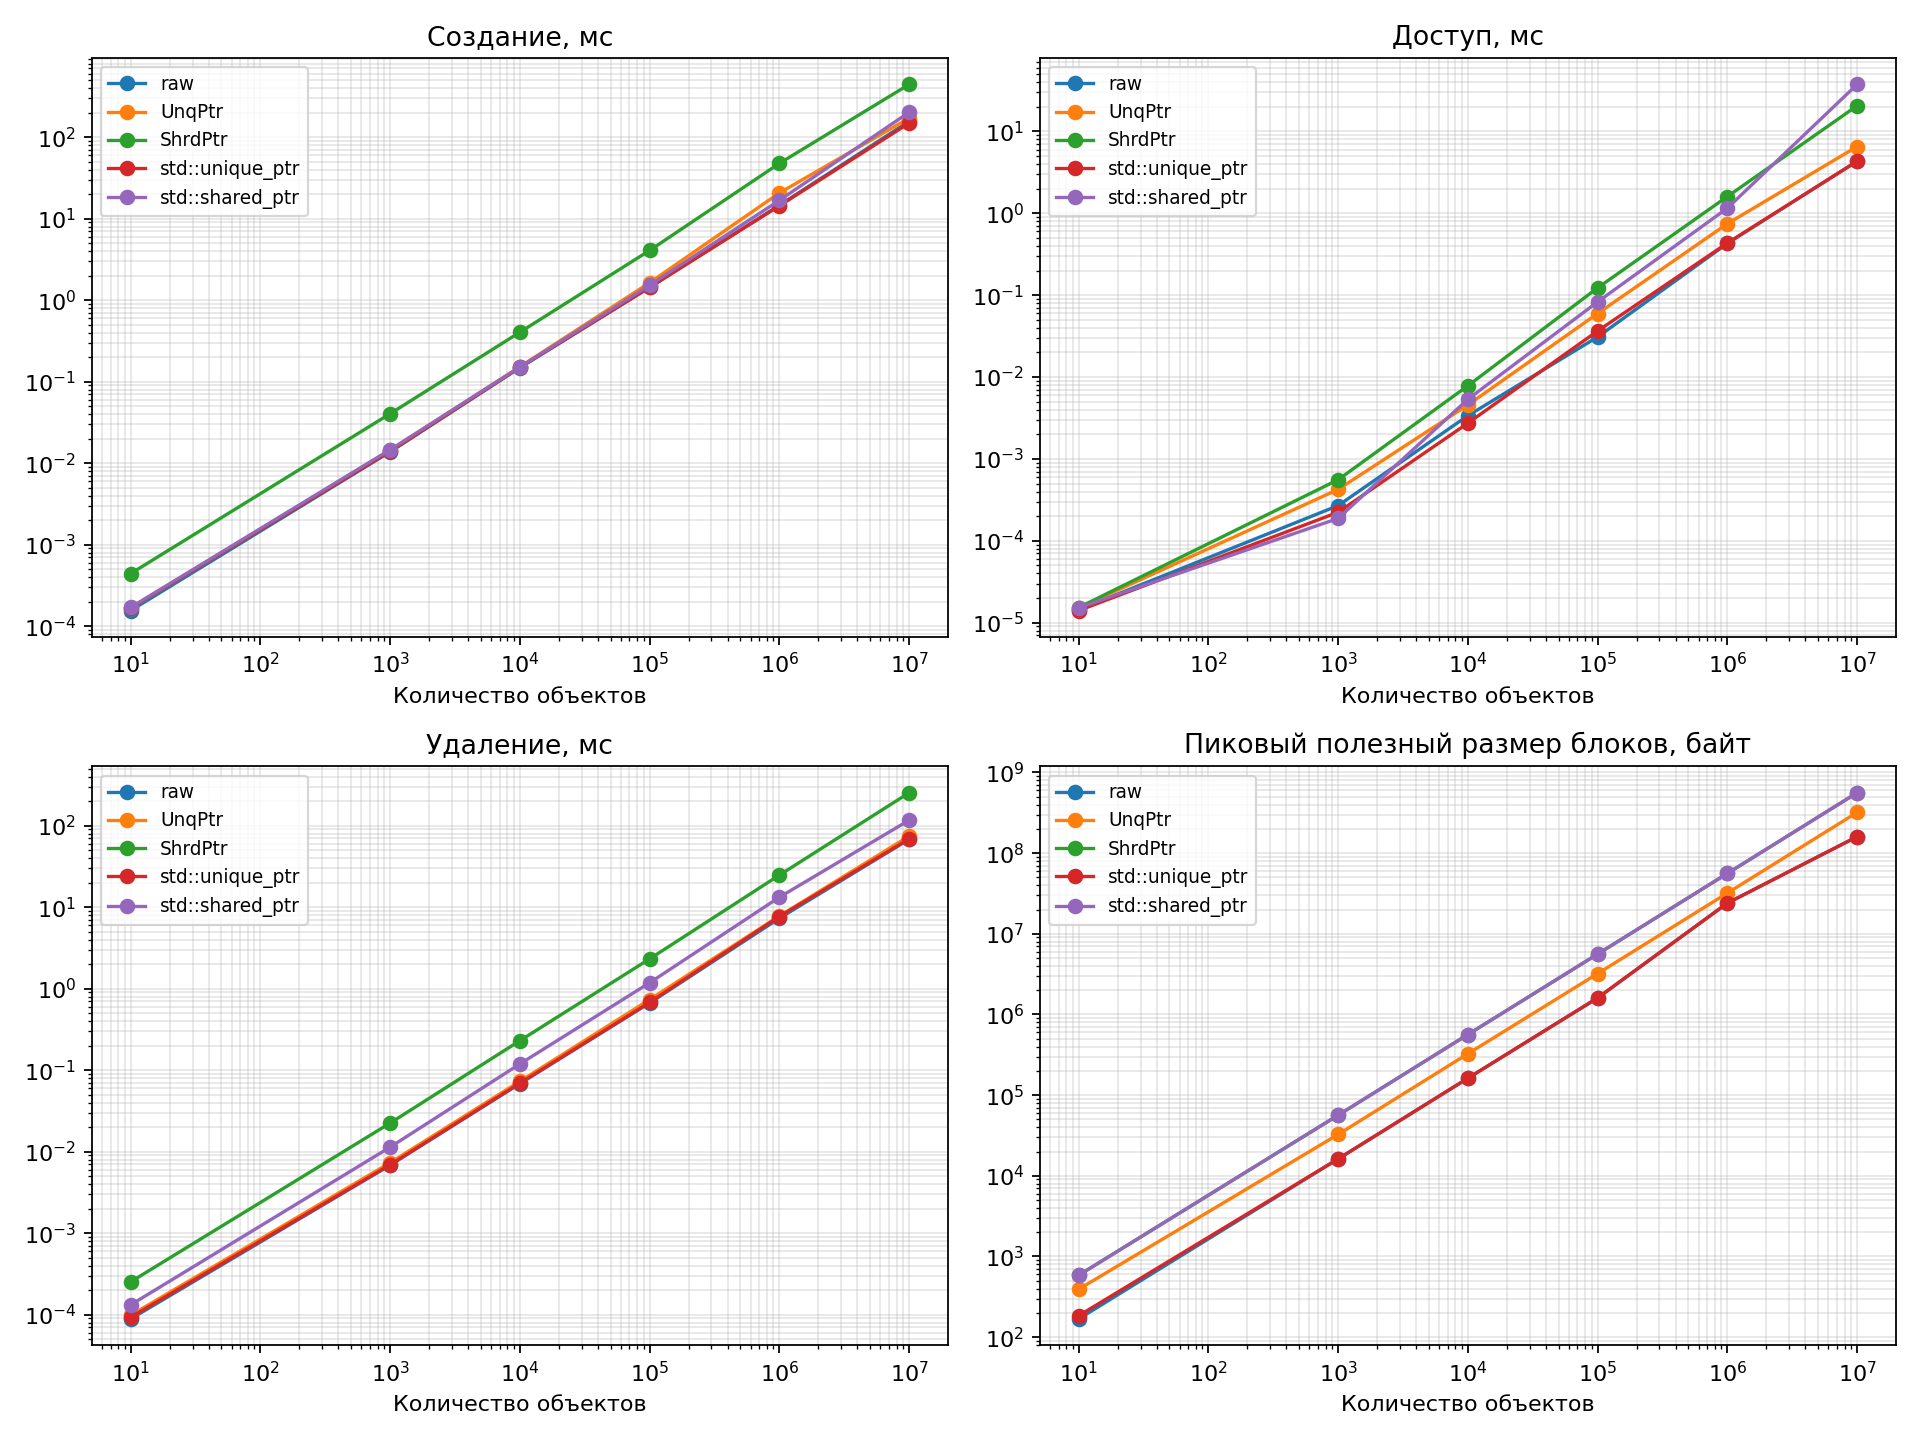

The data file committed next to this chart (first rows):
N, method, create_ms, access_ms, destroy_ms, peak_usable_bytes, allocation_calls
10, raw, 0.0001554, 1.43858e-05, 8.88211e-05, 168, 11
10, UnqPtr, 0.0001663, 1.51163e-05, 9.8482e-05, 392, 11
10, ShrdPtr, 0.0004411, 1.53002e-05, 0.0002529, 584, 31
10, std::unique_ptr, 0.0001673, 1.40519e-05, 9.30122e-05, 184, 11
10, std::shared_ptr, 0.0001697, 1.51601e-05, 0.000132, 584, 11
1000, raw, 0.0138, 0.000269, 0.006841, 16184, 1001
1000, UnqPtr, 0.01444, 0.0004244, 0.00732, 32568, 1001
1000, ShrdPtr, 0.04042, 0.0005568, 0.02244, 56376, 3001
1000, std::unique_ptr, 0.0139, 0.000223, 0.006914, 16184, 1001
1000, std::shared_ptr, 0.01459, 0.0001877, 0.01138, 56376, 1001
10000, raw, 0.1482, 0.003374, 0.0685, 161912, 10001
10000, UnqPtr, 0.1522, 0.004557, 0.07304, 325752, 10001
10000, ShrdPtr, 0.4036, 0.007822, 0.2301, 563832, 30001
10000, std::unique_ptr, 0.1494, 0.002735, 0.06924, 161912, 10001
10000, std::shared_ptr, 0.151, 0.005349, 0.1193, 563832, 10001
100000, raw, 1.436, 0.03088, 0.6689, 1602808, 100001
100000, UnqPtr, 1.637, 0.05968, 0.7354, 3208440, 100001
100000, ShrdPtr, 4.069, 0.1227, 2.32, 5605624, 300001
100000, std::unique_ptr, 1.435, 0.03653, 0.6783, 1602808, 100001
100000, std::shared_ptr, 1.522, 0.08276, 1.181, 5605624, 100001
1000000, raw, 14.58, 0.4288, 7.316, 24007160, 1000001
1000000, UnqPtr, 20.64, 0.7459, 7.793, 32002552, 1000001
1000000, ShrdPtr, 47.59, 1.602, 24.72, 56007160, 3000001
1000000, std::unique_ptr, 14.35, 0.4335, 7.687, 24007160, 1000001
1000000, std::shared_ptr, 16.75, 1.155, 13.24, 56007160, 1000001
10000000, raw, 156.2, 4.327, 68.05, 160003064, 10000001
10000000, UnqPtr, 171, 6.53, 74.45, 320009208, 10000001
10000000, ShrdPtr, 443, 20.58, 253.2, 560006136, 30000001
10000000, std::unique_ptr, 148.6, 4.325, 68.72, 160003064, 10000001
10000000, std::shared_ptr, 201.6, 37.5, 116.7, 560006136, 10000001
